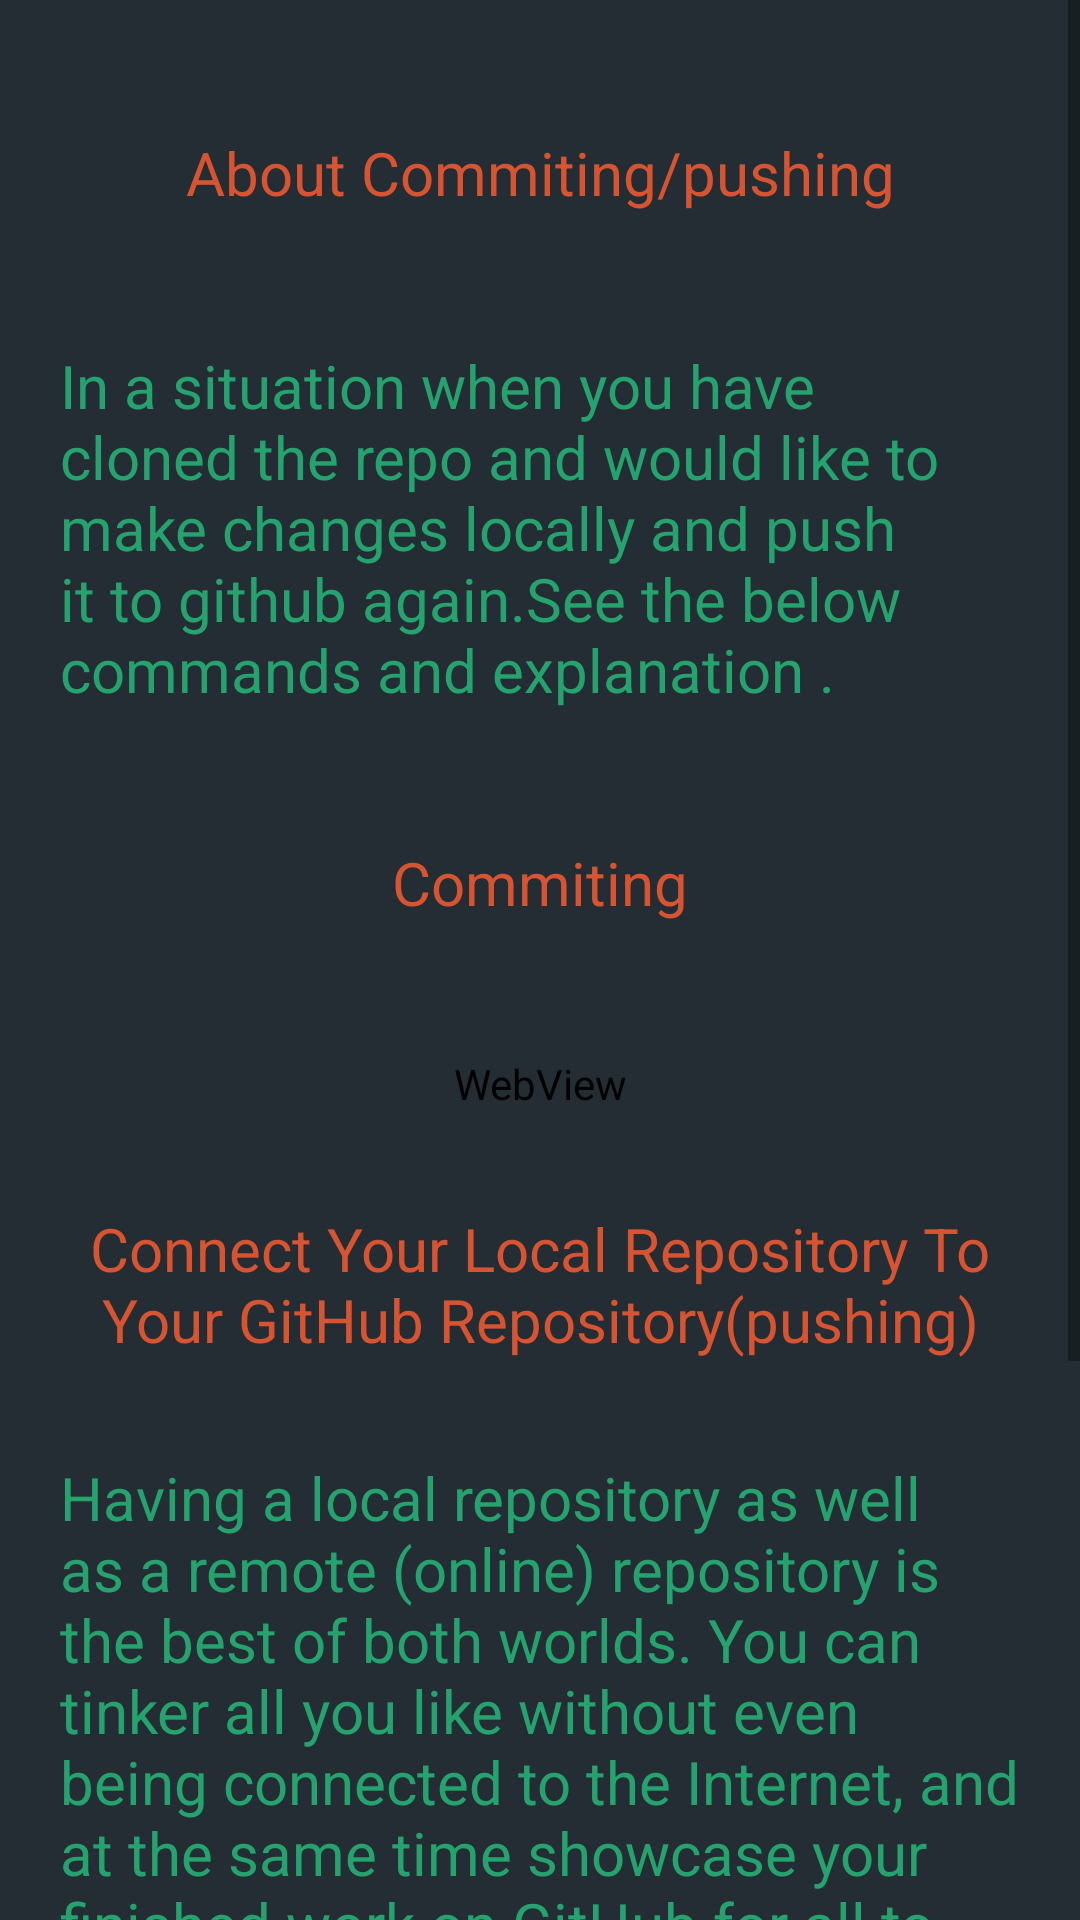

Produce the Android XML layout that renders to this screen, including the resource entries it uses.
<!-- AndroidManifest.xml: application theme AppTheme -->
<!-- res/layout/commit_push.xml -->
<?xml version="1.0" encoding="utf-8"?>
<RelativeLayout xmlns:android="http://schemas.android.com/apk/res/android"
    android:layout_width="match_parent"
    android:layout_height="match_parent"
    android:background="#ff272d33"
    android:gravity="top" >
    
  

 <ScrollView
     android:layout_width="fill_parent"
     android:layout_height="fill_parent"
     android:layout_alignParentLeft="true"
     android:layout_alignParentTop="true"
     android:clipToPadding="false" 
      >

     <LinearLayout
         android:layout_width="fill_parent"
         android:layout_height="match_parent"
         android:layout_margin="20dp"
         android:orientation="vertical" >

         <TextView
             android:id="@+id/textView1"
             android:layout_width="match_parent"
             android:layout_height="75dp"
             android:layout_marginBottom="20dp"
             android:gravity="center"
             android:text="About Commiting/pushing"
             android:textColor="#d65431"
             android:textSize="20sp" />

         <TextView
             android:id="@+id/textView2"
             android:layout_width="match_parent"
             android:layout_height="wrap_content"
             android:layout_marginBottom="20dp"
             android:text="@string/morecommit"
             android:textColor="#25a26e"
             android:textSize="20sp" />
         
         <TextView
             android:id="@+id/com"
             android:layout_width="match_parent"
             android:layout_height="75dp"
             android:layout_marginBottom="20dp"
             android:gravity="center"
             android:text="Commiting"
             android:textColor="#d65431"
             android:textSize="20sp" />
         <WebView
        android:id="@+id/commitmore"
        android:layout_width="match_parent"
        android:layout_height="match_parent"
        android:layout_marginBottom="20dp" />

         <TextView
             android:id="@+id/cc"
             android:layout_width="match_parent"
             android:layout_height="75dp"
             android:layout_marginBottom="20dp"
             android:gravity="center"
             android:text="Connect Your Local Repository To Your GitHub Repository(pushing)"
             android:textColor="#d65431"
             android:textSize="20sp" />
         
          <TextView
             android:id="@+id/eee"
             android:layout_width="match_parent"
             android:layout_height="wrap_content"
             android:layout_marginBottom="20dp"
             android:text="@string/morecommit2"
             android:textColor="#25a26e"
             android:textSize="20sp" />
          
            <TextView
             android:id="@+id/eeee"
             android:layout_width="match_parent"
             android:layout_height="wrap_content"
             android:layout_marginBottom="20dp"
             android:text="@string/morecommit3"
             android:textColor="#25a26e"
             android:textSize="20sp" />
         
         
         
         
          
           <WebView
        android:id="@+id/push"
        android:layout_width="match_parent"
        android:layout_height="match_parent"
        android:layout_marginBottom="20dp" />
           
            
           
           
            
           
           

        
     </LinearLayout>
 </ScrollView>

</RelativeLayout>
<!-- resources referenced by this layout -->
<resources>
  <string name="morecommit">In a situation when you have cloned the repo and would like to make changes locally and push it to github again.See the below commands and explanation . </string>
  <string name="morecommit2">Having a local repository as well as a remote (online) repository is the best of both worlds. You can tinker all you like without even being connected to the Internet, and at the same time showcase your finished work on GitHub for all to see.</string>
  <string name="morecommit3">Assume that you have a repo called java at https://github.com/username/java.git which you have clone earlier and committed changes.Now we want to push the changes. so we follow </string>
  <style name="AppTheme" parent="AppBaseTheme">
          
          
          
      </style>
  <style name="AppBaseTheme" parent="Theme.AppCompat.Light">
           <item name="android:background">#ff232d33</item> 
          
      </style>
</resources>
